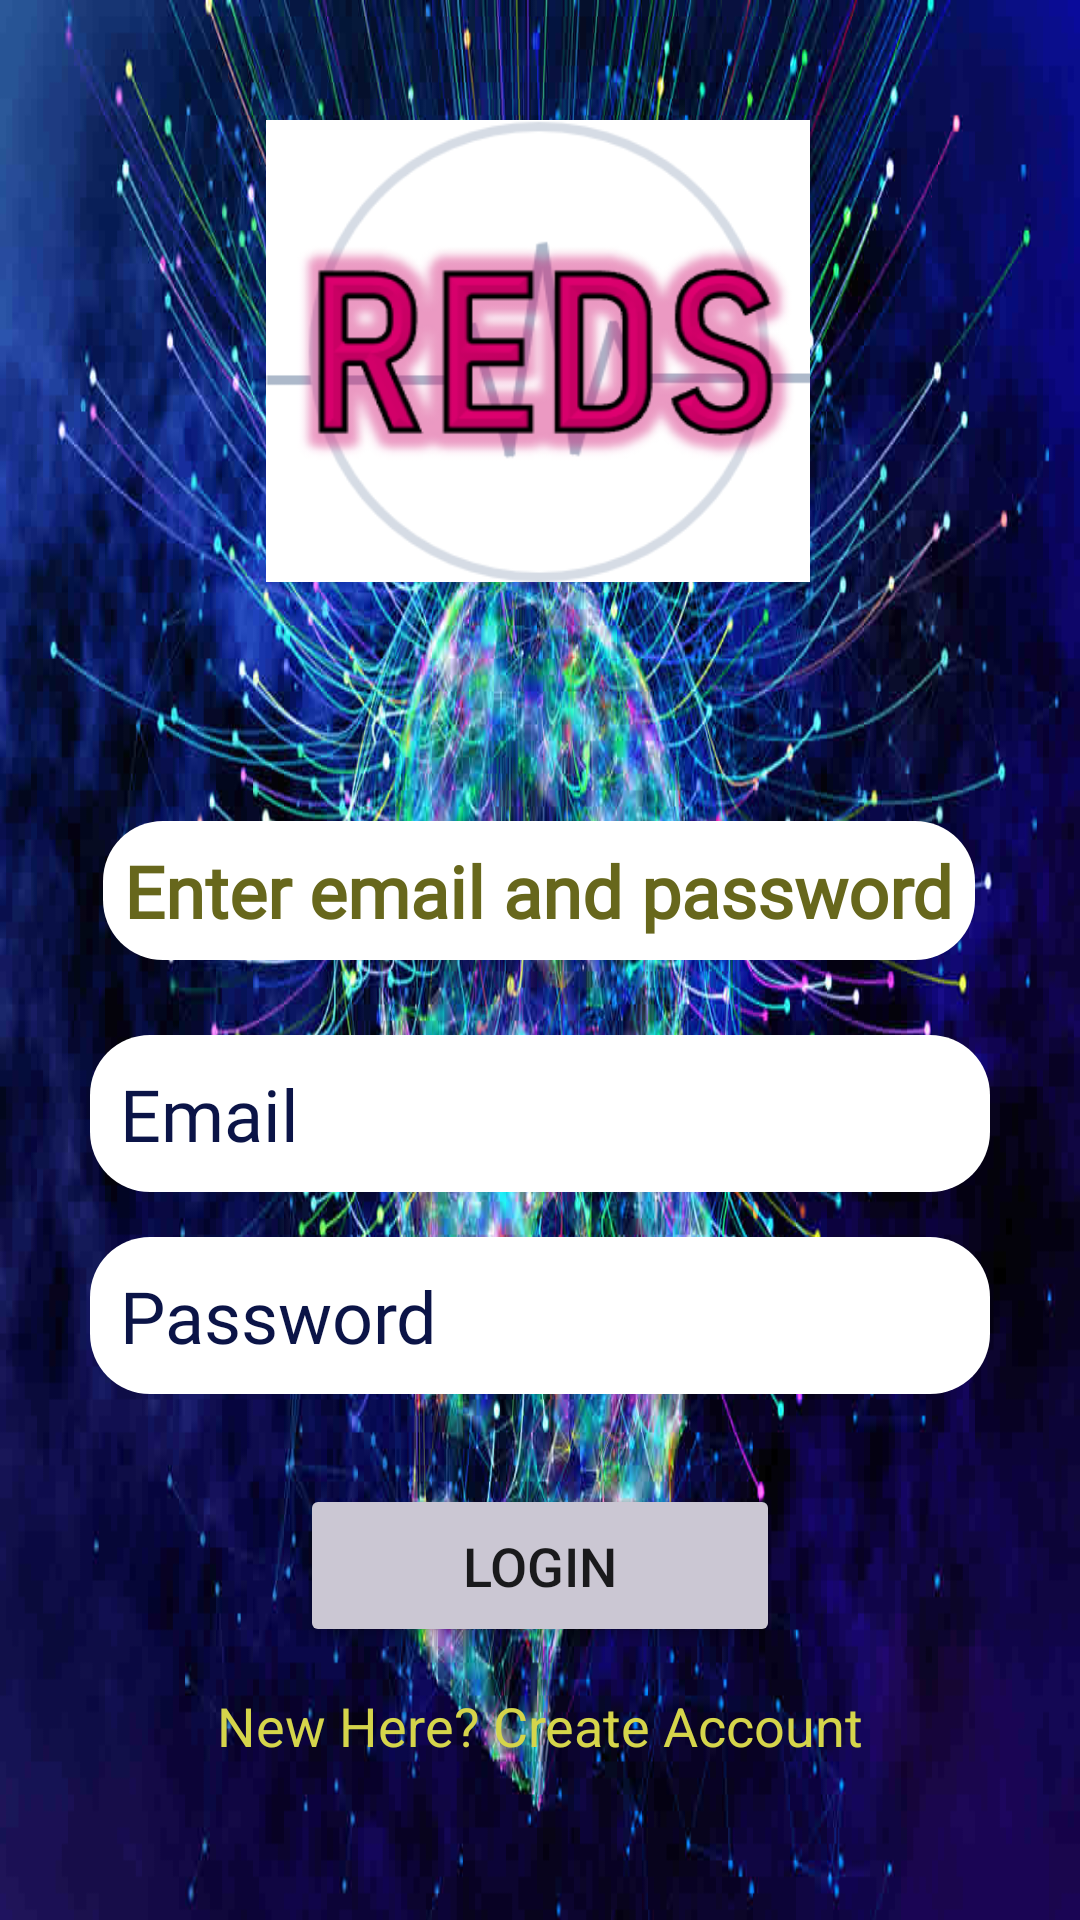

This screen was rendered from an Android layout file. Write that file and the resources it references.
<!-- AndroidManifest.xml: application theme Theme.NewREDS -->
<!-- res/layout/activity_login.xml -->
<?xml version="1.0" encoding="utf-8"?>
<androidx.constraintlayout.widget.ConstraintLayout xmlns:android="http://schemas.android.com/apk/res/android"
    xmlns:app="http://schemas.android.com/apk/res-auto"
    xmlns:tools="http://schemas.android.com/tools"
    android:layout_width="match_parent"
    android:layout_height="match_parent"
    android:background="@drawable/back"
    tools:context=".Login">

    <ImageView
        android:id="@+id/logo"
        android:layout_width="192dp"
        android:layout_height="154dp"
        android:layout_marginTop="40dp"
        android:alpha="1"
        app:layout_constraintEnd_toEndOf="parent"
        app:layout_constraintHorizontal_bias="0.497"
        app:layout_constraintStart_toStartOf="parent"
        app:layout_constraintTop_toTopOf="parent"
        app:srcCompat="@drawable/logo1" />

    <TextView
        android:id="@+id/textView"
        android:layout_width="wrap_content"
        android:layout_height="wrap_content"
        android:background="@drawable/edit_round"
        android:fontFamily="@font/abril_fatface"
        android:padding="7dp"
        android:text="Enter email and password"
        android:textColor="#67671C"
        android:textSize="24sp"
        android:textStyle="bold"
        app:layout_constraintBottom_toBottomOf="parent"
        app:layout_constraintEnd_toEndOf="parent"
        app:layout_constraintHorizontal_bias="0.497"
        app:layout_constraintStart_toStartOf="parent"
        app:layout_constraintTop_toBottomOf="@+id/logo"
        app:layout_constraintVertical_bias="0.199" />

    <EditText
        android:id="@+id/etEmail"
        android:layout_width="0dp"
        android:layout_height="wrap_content"
        android:layout_marginStart="30dp"
        android:layout_marginTop="25dp"
        android:layout_marginEnd="30dp"
        android:background="@drawable/edit_round"
        android:ems="10"
        android:fontFamily="@font/abril_fatface"
        android:hint="Email"
        android:inputType="textEmailAddress"
        android:padding="10dp"
        android:textColor="#0E153A"
        android:textColorHint="#0B1447"
        android:textSize="24sp"
        app:layout_constraintEnd_toEndOf="parent"
        app:layout_constraintHorizontal_bias="0.0"
        app:layout_constraintStart_toStartOf="parent"
        app:layout_constraintTop_toBottomOf="@+id/textView"
        tools:ignore="MissingConstraints" />

    <EditText
        android:id="@+id/etPassword"
        android:layout_width="0dp"
        android:layout_height="wrap_content"
        android:layout_marginStart="30dp"
        android:layout_marginTop="15dp"
        android:layout_marginEnd="30dp"
        android:background="@drawable/edit_round"
        android:ems="10"
        android:fontFamily="@font/abril_fatface"
        android:hint="Password"
        android:inputType="textPassword"
        android:padding="10dp"
        android:textColor="#0E153A"
        android:textColorHint="#0B1447"
        android:textSize="24sp"
        app:layout_constraintBottom_toBottomOf="parent"
        app:layout_constraintEnd_toEndOf="parent"
        app:layout_constraintStart_toStartOf="parent"
        app:layout_constraintTop_toBottomOf="@+id/etEmail"
        app:layout_constraintVertical_bias="0.0" />

    <Button
        android:id="@+id/btnRegister1"
        android:layout_width="0dp"
        android:layout_height="wrap_content"
        android:layout_marginStart="100dp"
        android:layout_marginTop="30dp"
        android:layout_marginEnd="100dp"
        android:fontFamily="sans-serif-medium"
        android:padding="15dp"
        android:text="LOGIN"
        android:textSize="18sp"
        app:backgroundTint="#CBC7D3"
        app:iconTint="#CBC7D3"
        app:layout_constraintEnd_toEndOf="parent"
        app:layout_constraintStart_toStartOf="parent"
        app:layout_constraintTop_toBottomOf="@+id/etPassword" />

    <TextView
        android:id="@+id/textView2"
        android:layout_width="wrap_content"
        android:layout_height="wrap_content"
        android:layout_marginTop="14dp"
        android:text="New Here? Create Account"
        android:textColor="#D5D54B"
        android:textSize="18sp"
        app:layout_constraintEnd_toEndOf="parent"
        app:layout_constraintStart_toStartOf="parent"
        app:layout_constraintTop_toBottomOf="@+id/btnRegister1" />

</androidx.constraintlayout.widget.ConstraintLayout>
<!-- resources referenced by this layout -->
<resources>
  <!-- drawable back: jpg bitmap (drawable, 119897 bytes) -->
  <!-- drawable edit_round (drawable) -->
  <?xml version="1.0" encoding="utf-8"?>
  <shape xmlns:android="http://schemas.android.com/apk/res/android"
      android:shape="rectangle">
  
      <solid android:color= "#ffff"/>
      <corners android:radius="20dp"/>
  
  </shape>
  <!-- drawable logo1: png bitmap (drawable, 35999 bytes) -->
  <style name="Theme.NewREDS" parent="Theme.MaterialComponents.DayNight.DarkActionBar">
          
          <item name="colorPrimary">@color/purple_500</item>
          <item name="colorPrimaryVariant">@color/purple_700</item>
          <item name="colorOnPrimary">@color/white</item>
          
          <item name="colorSecondary">@color/teal_200</item>
          <item name="colorSecondaryVariant">@color/teal_700</item>
          <item name="colorOnSecondary">@color/black</item>
          
          <item name="android:statusBarColor" tools:targetApi="l">?attr/colorPrimaryVariant</item>
          
      </style>
  <!-- not gathered from this repository: default colours our renderer supplied (Android Studio template values) -->
  <color name="purple_500">#FF6200EE</color>
  <color name="purple_700">#FF3700B3</color>
  <color name="teal_200">#FF03DAC5</color>
  <color name="teal_700">#FF018786</color>
  <color name="black">#FF000000</color>
  <color name="white">#FFFFFFFF</color>
</resources>
